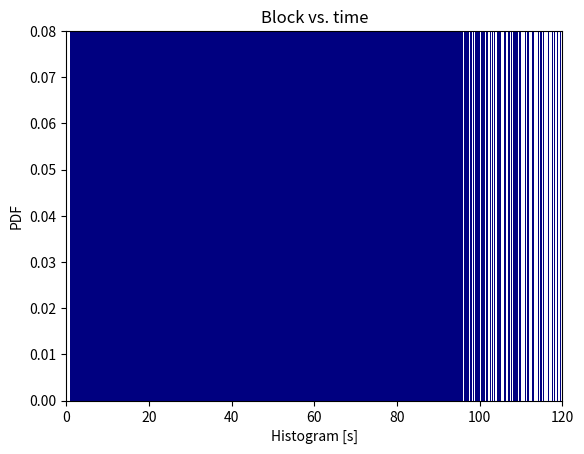

Python code for this plot: (Note: this script raises an exception after producing the figure.)
import scipy.special as spys
import numpy as np
import matplotlib.pyplot as plt

### parameters to characterize the propagation delay ###
def calcUnitFindBlockProb(lamb):
    return 1 - np.exp(- lamb)

def calcWasteTime(PFork, lamb):
    return np.log(1 - PFork) / np.log(1 - calcUnitFindBlockProb(lamb))

def calcA(PFork, lamb):
    return lamb * calcWasteTime(PFork, lamb)

def calcC(PFork, lamb):
    return np.exp( calcA(PFork, lamb) * ( 1 - np.log(calcWasteTime(PFork, lamb)) ) )

def calcInvFuncCDF(PFork, lamb, wasteTime, coeffi, lambXlamb, x):
    return - wasteTime * spys.lambertw(- np.power((1 - x) / coeffi, 1 / lambXlamb) /  wasteTime, -1)

# input values
lamb  = 1/14.31
PFork = 0.062192

# each parameters
diff = 0.001
# xVal = np.arange(0, 1, 0.001)
xVal = np.random.rand(100000)
wasteTime = calcWasteTime(PFork, lamb)
coeffi = calcC(PFork, lamb)
lambXlamb = calcA(PFork, lamb)

print(wasteTime)
print(coeffi)
print(lambXlamb)


y = calcInvFuncCDF(PFork, lamb, wasteTime, coeffi, lambXlamb, xVal)
# print(xVal)
# print(y)

def calcMiningCDFLB(PFork, lamb, wasteTime, coeffi, lambXlamb, time):
    return 1.0 - coeffi * np.exp(- lamb * (time - wasteTime * np.log(time)))
# print(calcMiningCDFLB(PFork, lamb, wasteTime, coeffi, lambXlamb, y))


plt.xlabel("Histogram [s]")
plt.ylabel("PDF")
plt.title("Block vs. time")
plt.xlim([0, 120])
plt.ylim([0, 0.08])
plt.hist(y, bins=1000,normed=True, color="#000080", ec='black')
plt.show()

'''
plt.xlabel("x-axis")
plt.ylabel("y-axis")

plt.plot(xVal, y, label="LambertW Test")
plt.legend()

plt.show()

'''
